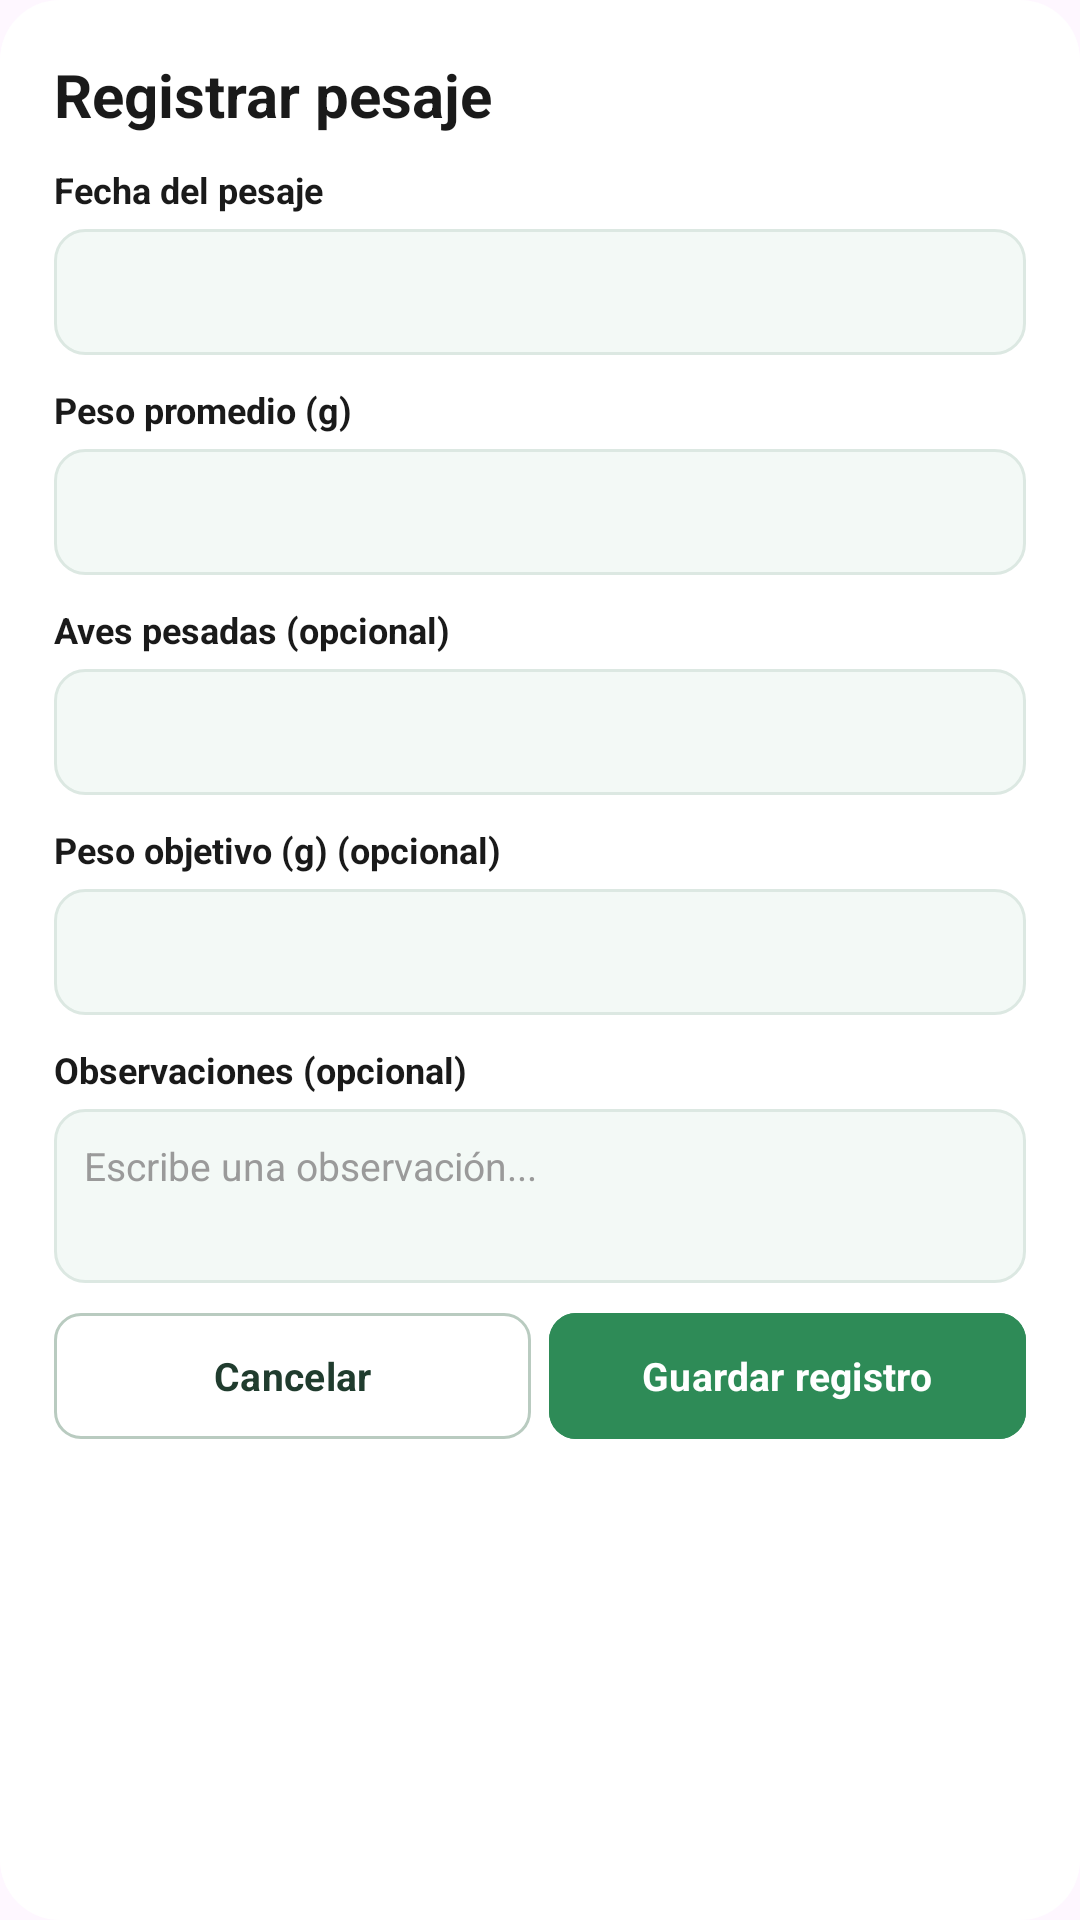

Here is an Android app screen rendered from its layout file. Give the layout XML and the strings, colors and styles it references.
<!-- AndroidManifest.xml: application theme Theme.Avisensandroid -->
<!-- res/layout/r09_registrar_pesaje.xml -->
<ScrollView xmlns:android="http://schemas.android.com/apk/res/android"
    xmlns:app="http://schemas.android.com/apk/res-auto"
    android:layout_width="match_parent"
    android:layout_height="wrap_content"
    android:background="@android:color/transparent"
    android:fillViewport="true">

    <LinearLayout
        android:layout_width="match_parent"
        android:layout_height="wrap_content"
        android:background="@drawable/bg_dialog_white"
        android:orientation="vertical"
        android:padding="18dp">

        <TextView
            android:id="@+id/tituloPesaje"
            android:layout_width="wrap_content"
            android:layout_height="wrap_content"
            android:layout_marginBottom="10dp"
            android:text="Registrar pesaje"
            android:textColor="@color/text_primary"
            android:textSize="20sp"
            android:textStyle="bold" />

        <TextView
            android:id="@+id/labelfechaPeso"
            android:layout_width="match_parent"
            android:layout_height="wrap_content"
            android:text="Fecha del pesaje"
            android:textColor="@color/text_primary"
            android:textSize="12sp"
            android:textStyle="bold" />

        <EditText
            android:id="@+id/fechaPeso"
            android:layout_width="match_parent"
            android:layout_height="42dp"
            android:layout_marginTop="5dp"
            android:background="@drawable/bg_input_event"
            android:clickable="true"
            android:focusable="false"
            android:fontFamily="sans-serif-medium"
            android:inputType="date"
            android:maxLength="16"
            android:padding="10dp"
            android:textColor="@color/text_primary"
            android:textColorHint="@color/text_secondary"
            android:textSize="13sp" />

        <TextView
            android:id="@+id/labelpromedioPeso"
            android:layout_width="match_parent"
            android:layout_height="wrap_content"
            android:layout_marginTop="10dp"
            android:text="Peso promedio (g)"
            android:textColor="@color/text_primary"
            android:textSize="12sp"
            android:textStyle="bold" />

        <EditText
            android:id="@+id/promedioPeso"
            android:layout_width="match_parent"
            android:layout_height="42dp"
            android:layout_marginTop="5dp"
            android:background="@drawable/bg_input_event"
            android:fontFamily="sans-serif-medium"
            android:inputType="numberDecimal"
            android:maxLength="16"
            android:padding="10dp"
            android:textColor="@color/text_primary"
            android:textColorHint="@color/text_secondary"
            android:textSize="13sp" />

        <TextView
            android:id="@+id/labelmuestraPeso"
            android:layout_width="match_parent"
            android:layout_height="wrap_content"
            android:layout_marginTop="10dp"
            android:text="Aves pesadas (opcional)"
            android:textColor="@color/text_primary"
            android:textSize="12sp"
            android:textStyle="bold" />

        <EditText
            android:id="@+id/muestraPeso"
            android:layout_width="match_parent"
            android:layout_height="42dp"
            android:layout_marginTop="5dp"
            android:background="@drawable/bg_input_event"
            android:fontFamily="sans-serif-medium"
            android:inputType="number"
            android:maxLength="16"
            android:padding="10dp"
            android:textColor="@color/text_primary"
            android:textColorHint="@color/text_secondary"
            android:textSize="13sp" />

        <TextView
            android:id="@+id/labelminPeso"
            android:layout_width="match_parent"
            android:layout_height="wrap_content"
            android:layout_marginTop="10dp"
            android:text="Peso mínimo (opcional)"
            android:textColor="@color/text_primary"
            android:textSize="12sp"
            android:textStyle="bold"
            android:visibility="gone" />

        <EditText
            android:id="@+id/minPeso"
            android:layout_width="match_parent"
            android:layout_height="42dp"
            android:layout_marginTop="5dp"
            android:background="@drawable/bg_input_event"
            android:fontFamily="sans-serif-medium"
            android:inputType="numberDecimal"
            android:maxLength="16"
            android:padding="10dp"
            android:textColor="@color/text_primary"
            android:textColorHint="@color/text_secondary"
            android:textSize="13sp"
            android:visibility="gone" />

        <TextView
            android:id="@+id/labelmaxPeso"
            android:layout_width="match_parent"
            android:layout_height="wrap_content"
            android:layout_marginTop="10dp"
            android:text="Peso máximo (opcional)"
            android:textColor="@color/text_primary"
            android:textSize="12sp"
            android:textStyle="bold"
            android:visibility="gone" />

        <EditText
            android:id="@+id/maxPeso"
            android:layout_width="match_parent"
            android:layout_height="42dp"
            android:layout_marginTop="5dp"
            android:background="@drawable/bg_input_event"
            android:fontFamily="sans-serif-medium"
            android:inputType="numberDecimal"
            android:maxLength="16"
            android:padding="10dp"
            android:textColor="@color/text_primary"
            android:textColorHint="@color/text_secondary"
            android:textSize="13sp"
            android:visibility="gone" />

        <TextView
            android:layout_width="match_parent"
            android:layout_height="wrap_content"
            android:layout_marginTop="10dp"
            android:text="Peso objetivo (g) (opcional)"
            android:textColor="@color/text_primary"
            android:textSize="12sp"
            android:textStyle="bold" />

        <EditText
            android:id="@+id/objetivoManual"
            android:layout_width="match_parent"
            android:layout_height="42dp"
            android:layout_marginTop="5dp"
            android:background="@drawable/bg_input_event"
            android:fontFamily="sans-serif-medium"
            android:inputType="numberDecimal"
            android:padding="10dp"
            android:textColor="@color/text_primary"
            android:textSize="13sp" />

        <TextView
            android:id="@+id/labelobsPeso"
            android:layout_width="match_parent"
            android:layout_height="wrap_content"
            android:layout_marginTop="10dp"
            android:text="Observaciones (opcional)"
            android:textColor="@color/text_primary"
            android:textSize="12sp"
            android:textStyle="bold" />

        <EditText
            android:id="@+id/obsPeso"
            android:layout_width="match_parent"
            android:layout_height="58dp"
            android:layout_marginTop="5dp"
            android:background="@drawable/bg_input_event"
            android:fontFamily="sans-serif-medium"
            android:gravity="top|start"
            android:hint="Escribe una observación..."
            android:inputType="textMultiLine"
            android:maxLength="500"
            android:minLines="2"
            android:padding="10dp"
            android:textColor="@color/text_primary"
            android:textColorHint="@color/text_secondary"
            android:textSize="13sp" />

        <TextView
            android:id="@+id/previewPeso"
            android:layout_width="match_parent"
            android:layout_height="wrap_content"
            android:layout_marginTop="12dp"
            android:text="Peso objetivo: —"
            android:textColor="@color/text_primary"
            android:textSize="15sp"
            android:textStyle="bold"
            android:visibility="gone" />
        
        <LinearLayout
            android:layout_width="match_parent"
            android:layout_height="42dp"
            android:layout_marginTop="10dp"
            android:gravity="center"
            android:orientation="horizontal">

            
            <com.google.android.material.button.MaterialButton
                android:id="@+id/btnCancelarEvento"
                android:layout_width="0dp"
                android:layout_height="42dp"
                android:layout_marginEnd="3dp"
                android:layout_weight="1"
                android:gravity="center"
                android:insetTop="0dp"
                android:insetBottom="0dp"
                android:minWidth="0dp"
                android:minHeight="0dp"
                android:text="Cancelar"
                android:textAllCaps="false"
                android:textColor="@color/cancel_text"
                android:textSize="13sp"
                android:textStyle="bold"
                app:backgroundTint="@color/cancel_background"
                app:cornerRadius="9dp"
                app:strokeColor="@color/cancel_stroke"
                app:strokeWidth="1dp" />

            
            <com.google.android.material.button.MaterialButton
                android:id="@+id/btnGuardarEvento"
                android:layout_width="0dp"
                android:layout_height="42dp"
                android:layout_marginStart="3dp"
                android:layout_weight="1"
                android:backgroundTint="#2E8B57"
                android:gravity="center"
                android:insetTop="0dp"
                android:insetBottom="0dp"
                android:minWidth="0dp"
                android:minHeight="0dp"
                android:text="Guardar registro"
                android:textAllCaps="false"
                android:textColor="@android:color/white"
                android:textSize="13sp"
                android:textStyle="bold"
                app:cornerRadius="9dp" />

        </LinearLayout>

    </LinearLayout>
</ScrollView>
<!-- resources referenced by this layout -->
<resources>
  <color name="cancel_background">#FFFFFF</color>
  <color name="cancel_stroke">#B9CBC0</color>
  <color name="cancel_text">#203C2E</color>
  <color name="text_primary">#1A1A1A</color>
  <color name="text_secondary">#9A9A9A</color>
  <!-- drawable bg_dialog_white (drawable) -->
  <?xml version="1.0" encoding="utf-8"?>
  <shape xmlns:android="http://schemas.android.com/apk/res/android"
      android:shape="rectangle">
  
      <solid android:color="@color/adaptive_surface_ffffff" />
  
      <corners android:radius="20dp" />
  
  </shape>
  <!-- drawable bg_input_event (drawable) -->
  <?xml version="1.0" encoding="utf-8"?>
  <shape xmlns:android="http://schemas.android.com/apk/res/android"
      android:shape="rectangle">
  
      <solid android:color="@color/adaptive_surface_f3f9f6"/>
  
      <stroke
          android:width="1dp"
          android:color="@color/adaptive_surface_dce8e2"/>
  
      <corners android:radius="10dp"/>
  
  </shape>
  <style name="Theme.Avisensandroid" parent="Base.Theme.Avisensandroid" />
  <color name="adaptive_surface_ffffff">#FFFFFF</color>
  <color name="adaptive_surface_f3f9f6">#F3F9F6</color>
  <color name="adaptive_surface_dce8e2">#DCE8E2</color>
  <style name="Base.Theme.Avisensandroid" parent="Theme.Material3.DayNight.NoActionBar">
          
          
          <item name="android:fontFamily">sans-serif</item>
          <item name="fontFamily">sans-serif</item>
          <item name="colorSecondaryContainer">@color/nav_indicator_bg</item>
      </style>
  <color name="nav_indicator_bg">#35483D</color>
</resources>
